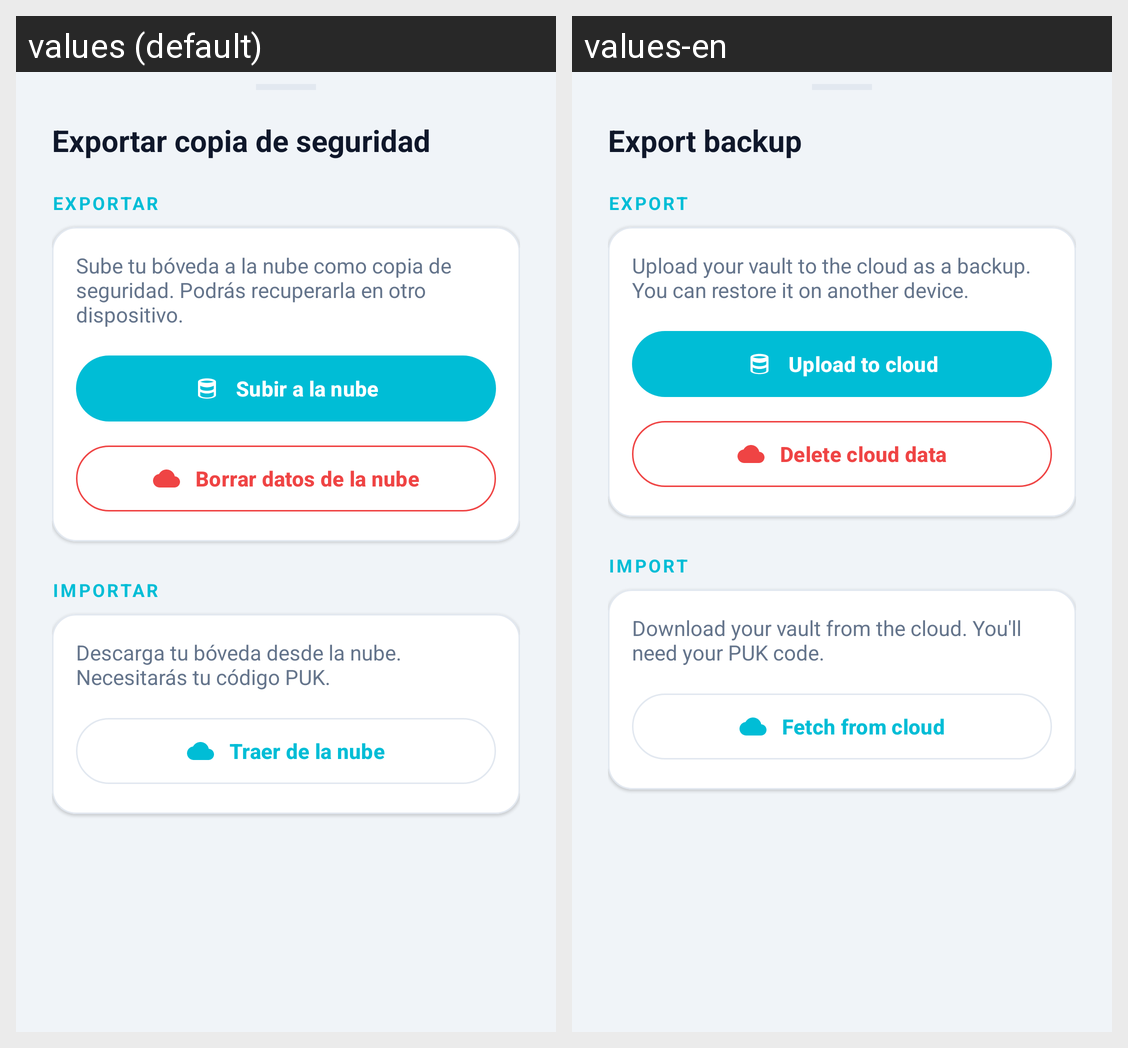

Locale-by-locale string values for the Android screen shown in this grid:
Android screen res/layout/dialog_import_export.xml rendered under 2 locales, left to right: values (default), values-en. Device: Nexus 5 (rendered at 1080×1920; each locale shown at half size, 540×960, under a caption strip naming it); theme Theme.Clef.
Strings drawn on this screen, with the default value and each locale's value (text and hints the layout hard-codes, and strings that could not be matched under every locale, appear in the picture but are not listed):

import_export_title
  values: Exportar copia de seguridad
  values-en: Export backup

export_section_title
  values: Exportar
  values-en: Export

export_description
  values: Sube tu bóveda a la nube como copia de seguridad. Podrás recuperarla en otro dispositivo.
  values-en: Upload your vault to the cloud as a backup. You can restore it on another device.

export_button
  values: Subir a la nube
  values-en: Upload to cloud

delete_cloud_button
  values: Borrar datos de la nube
  values-en: Delete cloud data

import_section_title
  values: Importar
  values-en: Import

import_description
  values: Descarga tu bóveda desde la nube. Necesitarás tu código PUK.
  values-en: Download your vault from the cloud. You'll need your PUK code.

import_button
  values: Traer de la nube
  values-en: Fetch from cloud
